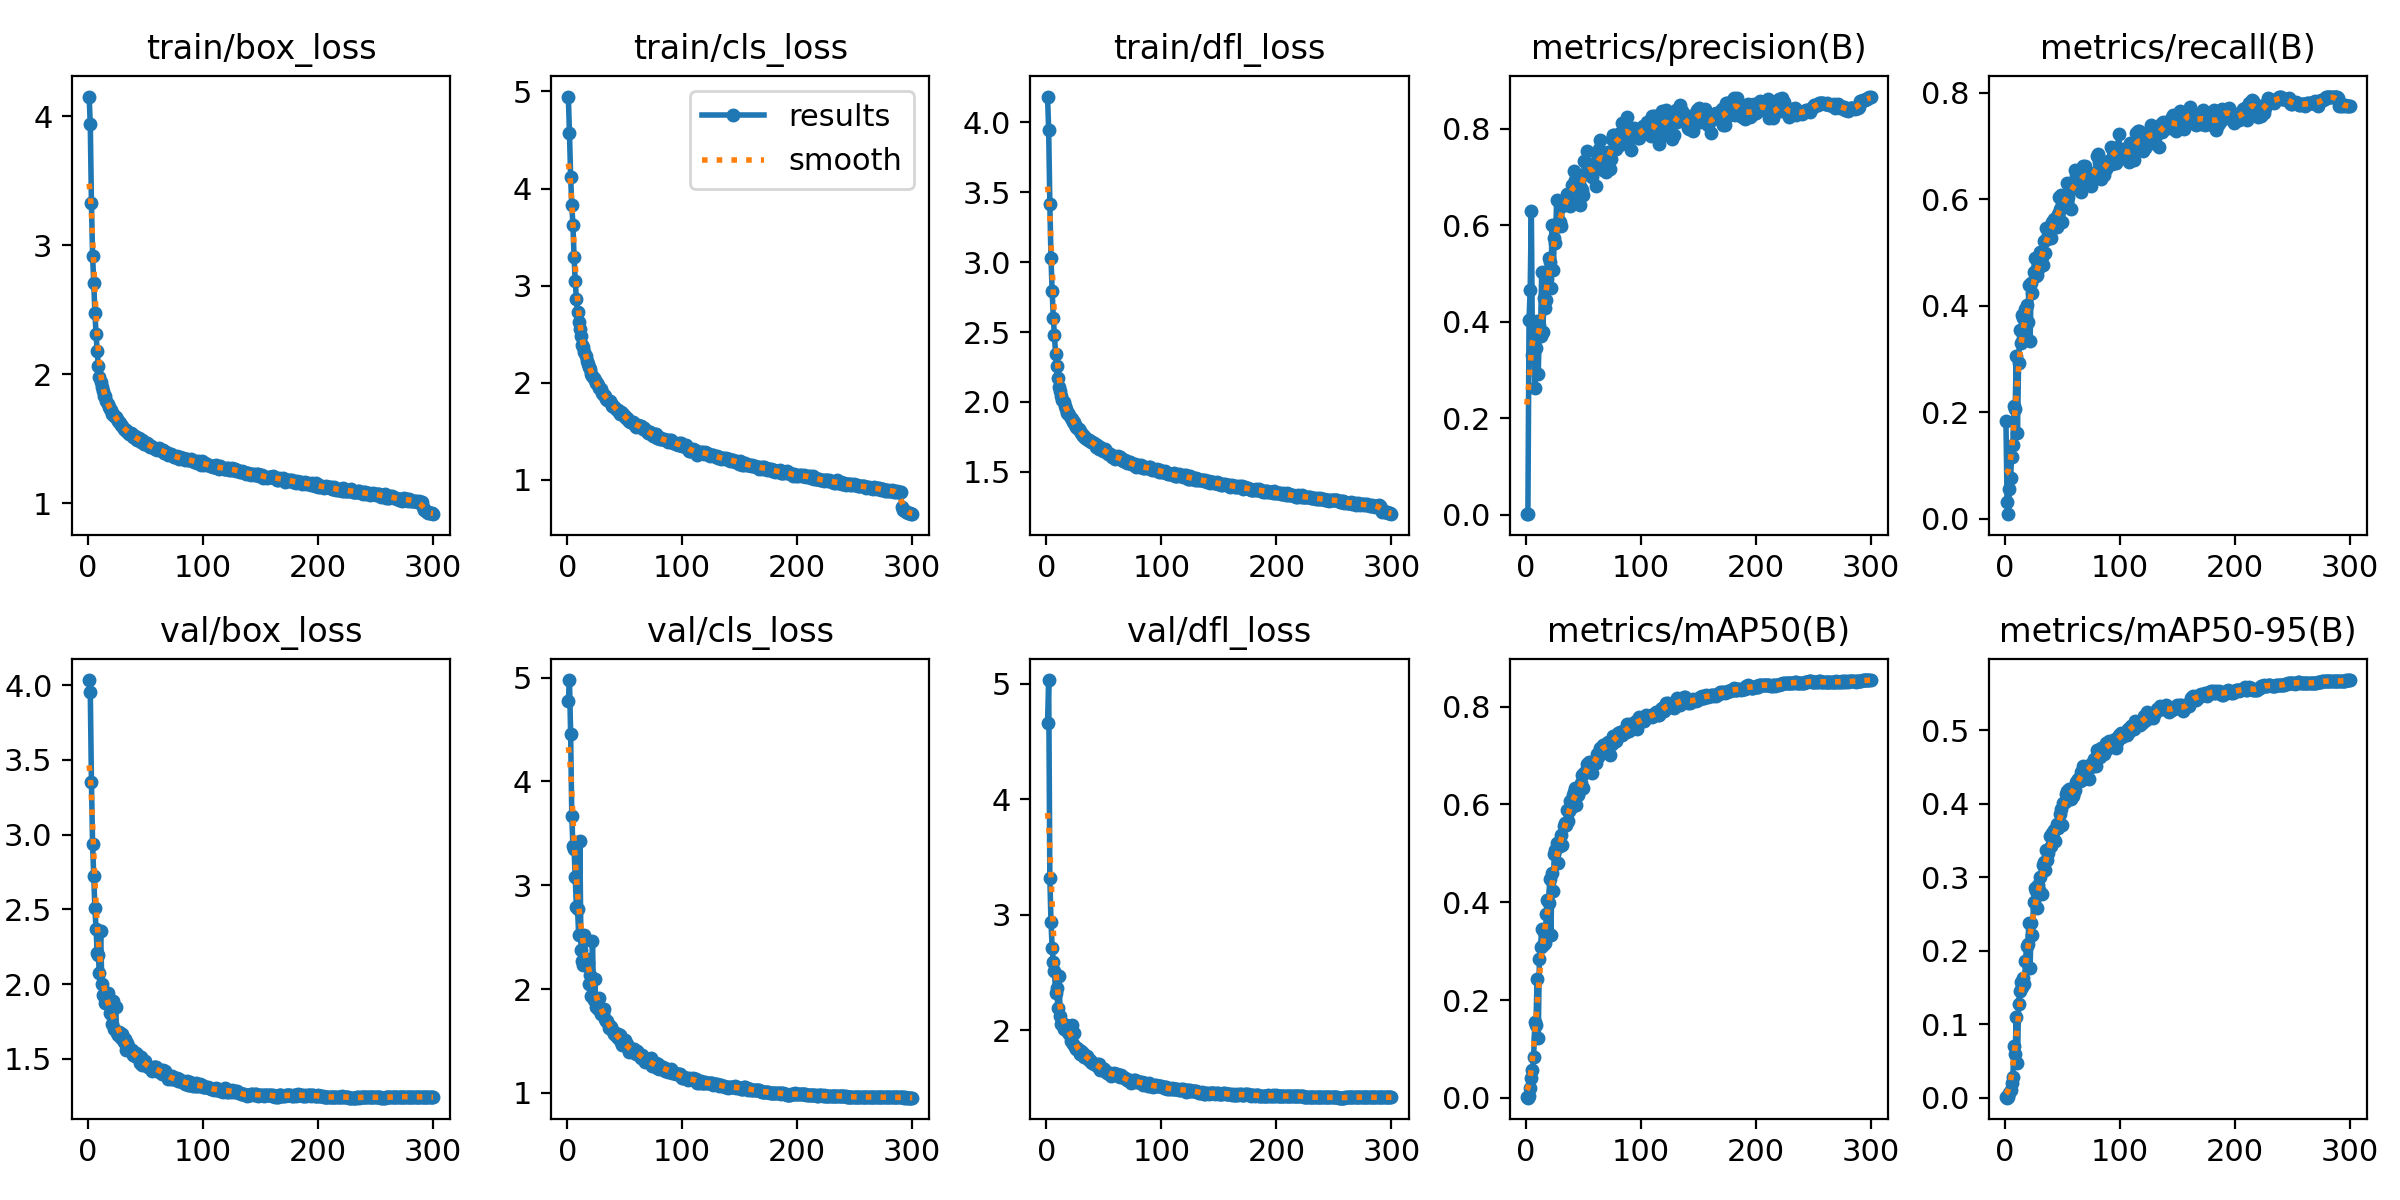

The data file committed next to this chart (first rows):
epoch, train/box_loss, train/cls_loss, train/dfl_loss, metrics/precision(B), metrics/recall(B), metrics/mAP50(B), metrics/mAP50-95(B), val/box_loss, val/cls_loss, val/dfl_loss, lr/pg0, lr/pg1, lr/pg2
1, 4.154, 4.947, 4.184, 0.00098, 0.1832, 0.00129, 0.00041, 4.034, 4.773, 4.66, 0.003318, 0.003318, 0.003318
2, 3.938, 4.568, 3.942, 0.00077, 0.03193, 0.0004, 0.0001, 3.954, 4.977, 5.032, 0.006629, 0.006629, 0.006629
3, 3.327, 4.119, 3.417, 0.4042, 0.00834, 0.00415, 0.00128, 3.351, 4.46, 3.321, 0.009919, 0.009919, 0.009919
4, 2.921, 3.831, 3.029, 0.4664, 0.05522, 0.02058, 0.00587, 2.936, 3.67, 2.938, 0.009901, 0.009901, 0.009901
5, 2.711, 3.623, 2.796, 0.6302, 0.07689, 0.04048, 0.01089, 2.72, 3.374, 2.714, 0.009901, 0.009901, 0.009901
6, 2.478, 3.292, 2.603, 0.3299, 0.1154, 0.05735, 0.02069, 2.51, 3.349, 2.595, 0.009868, 0.009868, 0.009868
7, 2.313, 3.043, 2.477, 0.3911, 0.1382, 0.08281, 0.02836, 2.369, 3.078, 2.509, 0.009835, 0.009835, 0.009835
8, 2.181, 2.863, 2.345, 0.2616, 0.2108, 0.1557, 0.06985, 2.207, 2.791, 2.326, 0.009802, 0.009802, 0.009802
9, 2.067, 2.731, 2.257, 0.345, 0.2055, 0.1496, 0.05943, 2.192, 2.773, 2.364, 0.009769, 0.009769, 0.009769
10, 1.982, 2.63, 2.174, 0.4014, 0.3051, 0.2434, 0.1104, 2.071, 2.518, 2.193, 0.009736, 0.009736, 0.009736
11, 1.94, 2.55, 2.108, 0.2908, 0.1609, 0.1225, 0.04742, 2.353, 3.424, 2.473, 0.009703, 0.009703, 0.009703
12, 1.9, 2.478, 2.081, 0.3927, 0.2913, 0.2842, 0.128, 2, 2.373, 2.12, 0.00967, 0.00967, 0.00967
13, 1.868, 2.389, 2.042, 0.3702, 0.3539, 0.3087, 0.1457, 1.926, 2.268, 2.055, 0.009637, 0.009637, 0.009637
14, 1.832, 2.365, 2.011, 0.5022, 0.3298, 0.3444, 0.1573, 1.923, 2.236, 2.067, 0.009604, 0.009604, 0.009604
15, 1.829, 2.321, 1.997, 0.3794, 0.3817, 0.3123, 0.1513, 1.875, 2.524, 2.014, 0.009571, 0.009571, 0.009571
16, 1.796, 2.273, 1.974, 0.4491, 0.3772, 0.3392, 0.1632, 1.908, 2.293, 2.048, 0.009538, 0.009538, 0.009538
17, 1.771, 2.221, 1.947, 0.4272, 0.3406, 0.3165, 0.1543, 1.939, 2.285, 2.049, 0.009505, 0.009505, 0.009505
18, 1.747, 2.198, 1.925, 0.4445, 0.393, 0.3761, 0.1861, 1.867, 2.256, 1.994, 0.009472, 0.009472, 0.009472
19, 1.728, 2.16, 1.92, 0.4876, 0.4004, 0.4051, 0.2072, 1.804, 2.049, 1.991, 0.009439, 0.009439, 0.009439
20, 1.723, 2.141, 1.909, 0.5311, 0.3691, 0.3983, 0.2097, 1.801, 2.139, 1.968, 0.009406, 0.009406, 0.009406
21, 1.69, 2.094, 1.883, 0.5243, 0.4392, 0.4484, 0.2381, 1.73, 1.931, 1.908, 0.009373, 0.009373, 0.009373
22, 1.692, 2.071, 1.88, 0.4689, 0.3334, 0.3335, 0.1765, 1.889, 2.46, 2.046, 0.00934, 0.00934, 0.00934
23, 1.68, 2.052, 1.858, 0.6, 0.4421, 0.4594, 0.2385, 1.698, 1.892, 1.879, 0.009307, 0.009307, 0.009307
24, 1.666, 2.033, 1.857, 0.5073, 0.4233, 0.4224, 0.2214, 1.843, 2.094, 1.979, 0.009274, 0.009274, 0.009274
25, 1.654, 2.002, 1.834, 0.5725, 0.4628, 0.4996, 0.2665, 1.675, 1.824, 1.856, 0.009241, 0.009241, 0.009241
26, 1.638, 1.997, 1.819, 0.5624, 0.4898, 0.5077, 0.2853, 1.657, 1.837, 1.835, 0.009208, 0.009208, 0.009208
27, 1.629, 1.974, 1.812, 0.6519, 0.455, 0.522, 0.2813, 1.68, 1.806, 1.843, 0.009175, 0.009175, 0.009175
28, 1.621, 1.946, 1.808, 0.5972, 0.4566, 0.4808, 0.2587, 1.671, 1.911, 1.829, 0.009142, 0.009142, 0.009142
29, 1.606, 1.933, 1.79, 0.6077, 0.4684, 0.5213, 0.289, 1.639, 1.756, 1.793, 0.009109, 0.009109, 0.009109
30, 1.598, 1.89, 1.776, 0.6065, 0.472, 0.516, 0.2834, 1.669, 1.811, 1.818, 0.009076, 0.009076, 0.009076
31, 1.577, 1.888, 1.768, 0.5981, 0.5, 0.5379, 0.3007, 1.615, 1.772, 1.799, 0.009043, 0.009043, 0.009043
32, 1.569, 1.875, 1.756, 0.6404, 0.4914, 0.518, 0.2774, 1.629, 1.803, 1.807, 0.00901, 0.00901, 0.00901
33, 1.569, 1.862, 1.754, 0.6461, 0.4757, 0.5556, 0.3167, 1.56, 1.712, 1.768, 0.008977, 0.008977, 0.008977
34, 1.553, 1.836, 1.743, 0.6481, 0.5208, 0.5625, 0.3211, 1.607, 1.689, 1.78, 0.008944, 0.008944, 0.008944
35, 1.552, 1.827, 1.737, 0.6522, 0.498, 0.5571, 0.3096, 1.589, 1.696, 1.781, 0.008911, 0.008911, 0.008911
36, 1.539, 1.815, 1.728, 0.6653, 0.5457, 0.5886, 0.3367, 1.565, 1.628, 1.752, 0.008878, 0.008878, 0.008878
37, 1.547, 1.813, 1.73, 0.6486, 0.5259, 0.5666, 0.3239, 1.557, 1.647, 1.745, 0.008845, 0.008845, 0.008845
38, 1.539, 1.791, 1.721, 0.6622, 0.5319, 0.587, 0.333, 1.555, 1.637, 1.744, 0.008812, 0.008812, 0.008812
39, 1.516, 1.765, 1.715, 0.6397, 0.5483, 0.6068, 0.3567, 1.524, 1.604, 1.725, 0.008779, 0.008779, 0.008779
40, 1.514, 1.764, 1.712, 0.6833, 0.5277, 0.5941, 0.3423, 1.527, 1.595, 1.72, 0.008746, 0.008746, 0.008746
41, 1.522, 1.752, 1.706, 0.6796, 0.5561, 0.6193, 0.3604, 1.519, 1.563, 1.708, 0.008713, 0.008713, 0.008713
42, 1.495, 1.74, 1.696, 0.713, 0.5465, 0.6248, 0.354, 1.539, 1.579, 1.704, 0.00868, 0.00868, 0.00868
43, 1.49, 1.716, 1.68, 0.6935, 0.562, 0.6328, 0.3642, 1.509, 1.536, 1.698, 0.008647, 0.008647, 0.008647
44, 1.507, 1.718, 1.694, 0.6599, 0.5533, 0.5998, 0.3491, 1.52, 1.563, 1.71, 0.008614, 0.008614, 0.008614
45, 1.494, 1.695, 1.675, 0.6933, 0.5472, 0.629, 0.372, 1.474, 1.516, 1.681, 0.008581, 0.008581, 0.008581
46, 1.477, 1.674, 1.662, 0.6873, 0.5718, 0.6202, 0.3667, 1.514, 1.556, 1.707, 0.008548, 0.008548, 0.008548
47, 1.488, 1.694, 1.681, 0.6415, 0.6038, 0.63, 0.3718, 1.459, 1.493, 1.659, 0.008515, 0.008515, 0.008515
48, 1.48, 1.684, 1.666, 0.6774, 0.5821, 0.6448, 0.3865, 1.482, 1.46, 1.677, 0.008482, 0.008482, 0.008482
49, 1.462, 1.671, 1.653, 0.6733, 0.6082, 0.6598, 0.3934, 1.477, 1.47, 1.663, 0.008449, 0.008449, 0.008449
50, 1.459, 1.652, 1.655, 0.6617, 0.5576, 0.6339, 0.371, 1.483, 1.509, 1.665, 0.008416, 0.008416, 0.008416
51, 1.465, 1.635, 1.66, 0.7323, 0.5851, 0.665, 0.401, 1.453, 1.458, 1.647, 0.008383, 0.008383, 0.008383
52, 1.462, 1.64, 1.645, 0.7067, 0.5968, 0.6674, 0.4029, 1.445, 1.475, 1.638, 0.00835, 0.00835, 0.00835
53, 1.447, 1.615, 1.642, 0.7537, 0.592, 0.682, 0.4129, 1.443, 1.434, 1.627, 0.008317, 0.008317, 0.008317
54, 1.436, 1.603, 1.626, 0.7133, 0.6292, 0.6836, 0.4178, 1.437, 1.394, 1.63, 0.008284, 0.008284, 0.008284
55, 1.442, 1.592, 1.625, 0.711, 0.6034, 0.6865, 0.4155, 1.436, 1.42, 1.633, 0.008251, 0.008251, 0.008251
56, 1.44, 1.591, 1.619, 0.7267, 0.6154, 0.6809, 0.4203, 1.415, 1.398, 1.607, 0.008218, 0.008218, 0.008218
57, 1.425, 1.593, 1.606, 0.7082, 0.6192, 0.6762, 0.4133, 1.445, 1.423, 1.614, 0.008185, 0.008185, 0.008185
58, 1.421, 1.578, 1.606, 0.7002, 0.5819, 0.6644, 0.4066, 1.443, 1.426, 1.621, 0.008152, 0.008152, 0.008152
59, 1.421, 1.569, 1.611, 0.7183, 0.6217, 0.6856, 0.4106, 1.442, 1.39, 1.632, 0.008119, 0.008119, 0.008119
60, 1.409, 1.548, 1.595, 0.7182, 0.628, 0.6912, 0.4159, 1.424, 1.376, 1.62, 0.008086, 0.008086, 0.008086
... 240 more rows
